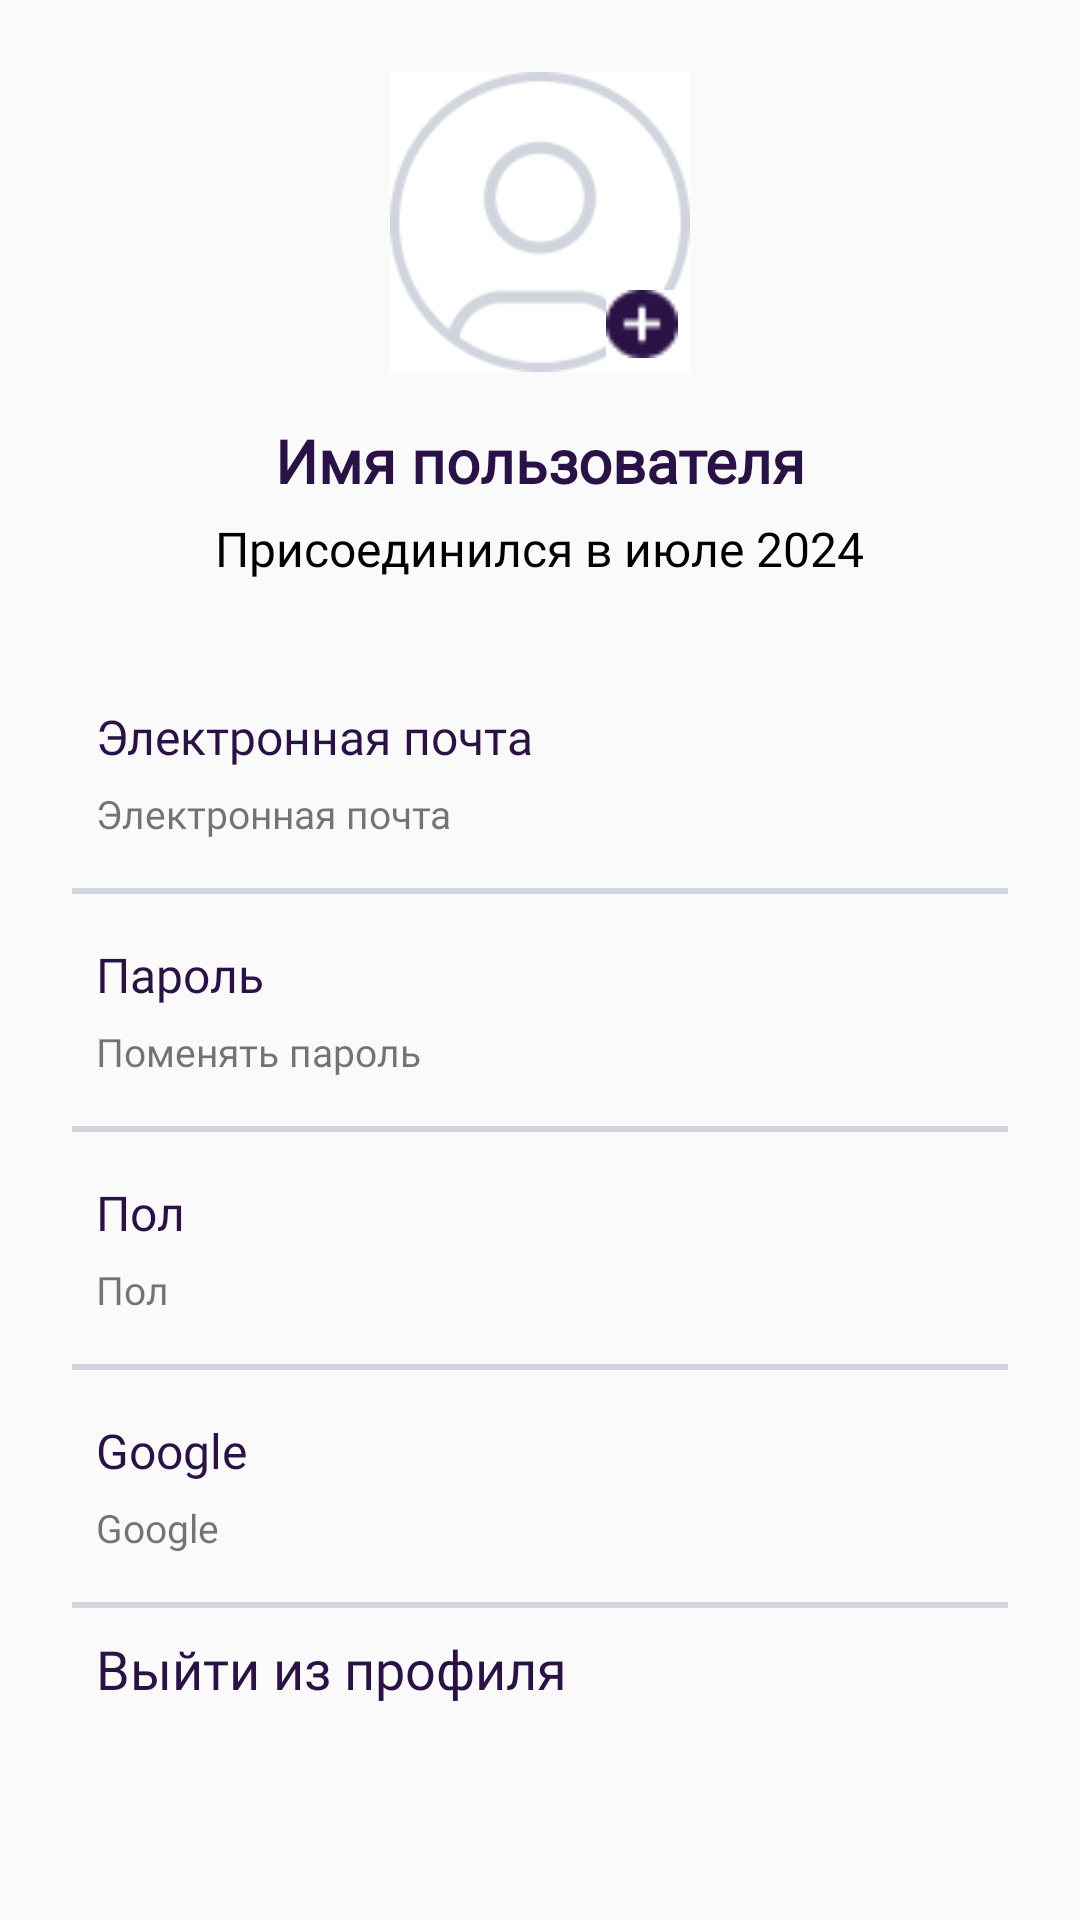

Layout XML and referenced resources for this Android screen:
<!-- AndroidManifest.xml: application theme Theme.AppCompat.Light.NoActionBar -->
<!-- res/layout/fragment_profile.xml -->
<?xml version="1.0" encoding="utf-8"?>
<LinearLayout xmlns:android="http://schemas.android.com/apk/res/android"
    android:layout_width="match_parent"
    android:layout_height="match_parent"
    android:gravity="center_horizontal"
    android:orientation="vertical"
    android:padding="24dp">

    <FrameLayout
        android:layout_width="100dp"
        android:layout_height="100dp"
        android:layout_gravity="center"
        android:layout_marginBottom="16dp">

        <ImageView
            android:id="@+id/ivProfilePhoto"
            android:layout_width="match_parent"
            android:layout_height="match_parent"
            android:background="@drawable/photo"
            android:contentDescription="@string/photo_profil"
            android:scaleType="centerCrop" />

        <ImageView
            android:id="@+id/ivAddPhotoIcon"
            android:layout_width="32dp"
            android:layout_height="32dp"
            android:layout_gravity="bottom|end"
            android:contentDescription="@string/add_photo"
            android:padding="4dp"
            android:src="@drawable/vector" />
    </FrameLayout>

    <TextView
        android:id="@+id/tvUserName"
        android:layout_width="wrap_content"
        android:layout_height="wrap_content"
        android:layout_marginBottom="5dp"
        android:fontFamily="@font/montserrat_regular"
        android:text="@string/ru_username"
        android:textColor="@color/purple"
        android:textSize="20sp"
        android:textStyle="bold" />

    <TextView
        android:id="@+id/tvLogRegister"
        android:layout_width="wrap_content"
        android:layout_height="wrap_content"
        android:layout_marginBottom="25dp"
        android:fontFamily="@font/montserrat_regular"
        android:text="@string/date_settings"
        android:textColor="@color/black"
        android:textSize="16sp" />

    <LinearLayout
        android:id="@+id/llSettings"
        android:layout_width="match_parent"
        android:layout_height="wrap_content"
        android:fontFamily="@font/montserrat_regular"
        android:orientation="vertical">

        <LinearLayout
            android:layout_width="match_parent"
            android:layout_height="wrap_content"
            android:gravity="center_vertical"
            android:orientation="vertical"
            android:paddingVertical="16dp">

            <TextView
                android:layout_width="match_parent"
                android:layout_height="wrap_content"
                android:layout_marginStart="8dp"
                android:layout_weight="1"
                android:fontFamily="@font/montserrat_regular"
                android:text="@string/btn_email"
                android:textColor="@color/purple"
                android:textSize="16sp" />

            <TextView
                android:id="@+id/tvUserEmail"
                android:layout_width="match_parent"
                android:layout_height="wrap_content"
                android:layout_marginStart="8dp"
                android:layout_marginTop="6dp"
                android:layout_weight="1"
                android:fontFamily="@font/montserrat_regular"
                android:text="@string/btn_email"
                android:textSize="13sp" />
        </LinearLayout>

        <View
            android:layout_width="wrap_content"
            android:layout_height="2dp"
            android:background="#D0D5DD" />

        <LinearLayout
            android:layout_width="match_parent"
            android:layout_height="wrap_content"
            android:gravity="center_vertical"
            android:orientation="vertical"
            android:paddingVertical="16dp">

            <TextView
                android:layout_width="match_parent"
                android:layout_height="wrap_content"
                android:layout_marginStart="8dp"
                android:layout_weight="1"
                android:fontFamily="@font/montserrat_regular"
                android:text="@string/btn_password"
                android:textColor="@color/purple"
                android:textSize="16sp" />

            <TextView
                android:id="@+id/tvUserPassword"
                android:layout_width="match_parent"
                android:layout_height="wrap_content"
                android:layout_marginStart="8dp"
                android:layout_marginTop="6dp"
                android:layout_weight="1"
                android:fontFamily="@font/montserrat_regular"
                android:text="@string/change_pass"
                android:textSize="13sp" />
        </LinearLayout>

        <View
            android:layout_width="wrap_content"
            android:layout_height="2dp"
            android:background="#D0D5DD" />

        <LinearLayout
            android:layout_width="match_parent"
            android:layout_height="wrap_content"
            android:gravity="center_vertical"
            android:orientation="vertical"
            android:paddingVertical="16dp">

            <TextView
                android:layout_width="match_parent"
                android:layout_height="wrap_content"
                android:layout_marginStart="8dp"
                android:layout_weight="1"
                android:fontFamily="@font/montserrat_regular"
                android:text="@string/ru_genderId"
                android:textColor="@color/purple"
                android:textSize="16sp" />

            <TextView
                android:id="@+id/tvUserGender"
                android:layout_width="match_parent"
                android:layout_height="wrap_content"
                android:layout_marginStart="8dp"
                android:layout_marginTop="6dp"
                android:layout_weight="1"
                android:fontFamily="@font/montserrat_regular"
                android:text="@string/ru_genderId"
                android:textSize="13sp" />
        </LinearLayout>

        <View
            android:layout_width="wrap_content"
            android:layout_height="2dp"
            android:background="#D0D5DD" />

        <LinearLayout
            android:layout_width="match_parent"
            android:layout_height="wrap_content"
            android:gravity="center_vertical"
            android:orientation="vertical"
            android:paddingVertical="16dp">

            <TextView
                android:layout_width="match_parent"
                android:layout_height="wrap_content"
                android:layout_marginStart="8dp"
                android:layout_weight="1"
                android:fontFamily="@font/montserrat_regular"
                android:text="@string/google"
                android:textColor="@color/purple"
                android:textSize="16sp" />

            <TextView
                android:id="@+id/tvUserGoogleGmail"
                android:layout_width="match_parent"
                android:layout_height="wrap_content"
                android:layout_marginStart="8dp"
                android:layout_marginTop="6dp"
                android:layout_weight="1"
                android:fontFamily="@font/montserrat_regular"
                android:text="@string/google"
                android:textSize="13sp" />
        </LinearLayout>

        <View
            android:layout_width="wrap_content"
            android:layout_height="2dp"
            android:background="#D0D5DD" />

        <TextView
            android:id="@+id/tvLoginOut"
            android:layout_width="match_parent"
            android:layout_height="wrap_content"
            android:layout_marginStart="8dp"
            android:layout_marginTop="8dp"
            android:layout_weight="1"
            android:fontFamily="@font/montserrat_regular"
            android:text="@string/logout_acc"
            android:textColor="@color/purple"
            android:textSize="18sp" />

    </LinearLayout>

</LinearLayout>
<!-- resources referenced by this layout -->
<resources>
  <color name="black">#FF000000</color>
  <color name="purple">#2A1246</color>
  <!-- drawable photo: jpg bitmap (drawable, 9080 bytes) -->
  <!-- drawable vector: jpg bitmap (drawable, 1985 bytes) -->
  <string name="add_photo">Добавить фото</string>
  <string name="btn_email">Электронная почта</string>
  <string name="btn_password">Пароль</string>
  <string name="change_pass">Поменять пароль</string>
  <string name="date_settings">Присоединился в июле 2024</string>
  <string name="google">Google</string>
  <string name="logout_acc">Выйти из профиля</string>
  <string name="photo_profil">Фото профиля</string>
  <string name="ru_genderId">Пол</string>
  <string name="ru_username">Имя пользователя</string>
</resources>
